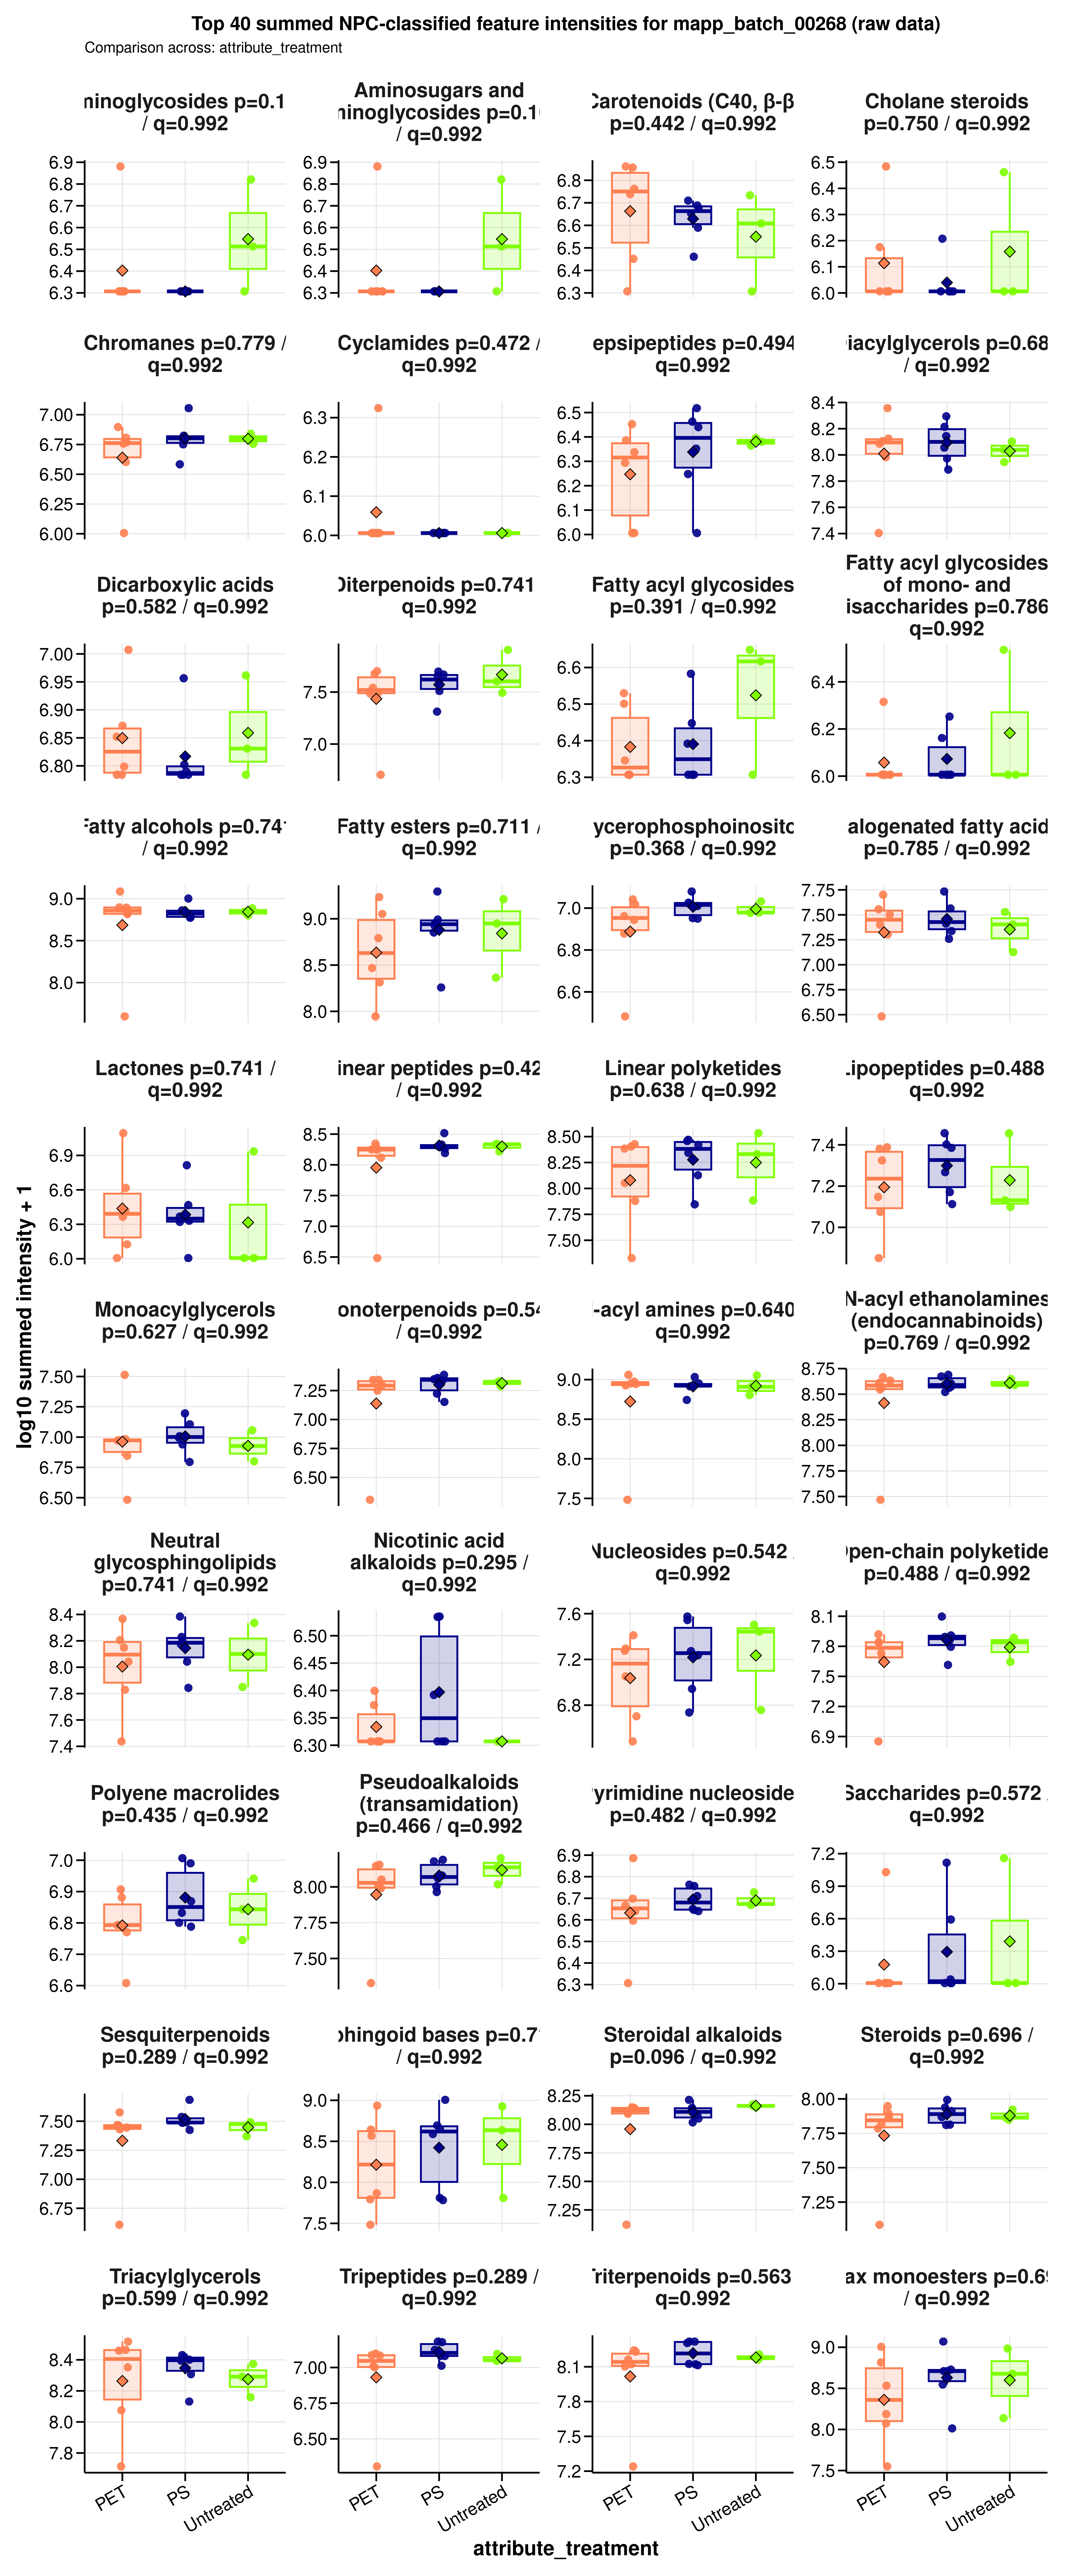

The table this chart was drawn from, first rows:
sample_id	group	data_source	npc_level	npc_term	npc_label	npc_plot_label	npc_pathway	npc_superclass	npc_class	n_features	summed_intensity	plot_intensity	npc_overall_test	npc_overall_p_value	npc_overall_q_value	npc_overall_significance	npc_max_mean_difference	npc_max_median_difference
MDM_160526_PET05	PET	raw	superclass	Aminosugars and aminoglycosides	NPC superclass: Aminosugars and aminogly…	Aminosugars and aminoglycosides	Carbohydrates	Aminosugars and aminoglycosides	Aminoglycosides	2	2027747	6.307	kruskal_wallis	0.1076	0.9917	ns	0.24	0.2061
MDM_160526_PET100	PET	raw	superclass	Aminosugars and aminoglycosides	NPC superclass: Aminosugars and aminogly…	Aminosugars and aminoglycosides	Carbohydrates	Aminosugars and aminoglycosides	Aminoglycosides	2	2027747	6.307	kruskal_wallis	0.1076	0.9917	ns	0.24	0.2061
MDM_160526_PS05	PS	raw	superclass	Aminosugars and aminoglycosides	NPC superclass: Aminosugars and aminogly…	Aminosugars and aminoglycosides	Carbohydrates	Aminosugars and aminoglycosides	Aminoglycosides	2	2027747	6.307	kruskal_wallis	0.1076	0.9917	ns	0.24	0.2061
MDM_160526_PS100	PS	raw	superclass	Aminosugars and aminoglycosides	NPC superclass: Aminosugars and aminogly…	Aminosugars and aminoglycosides	Carbohydrates	Aminosugars and aminoglycosides	Aminoglycosides	2	2027747	6.307	kruskal_wallis	0.1076	0.9917	ns	0.24	0.2061
MDM_160526_untreated	Untreated	raw	superclass	Aminosugars and aminoglycosides	NPC superclass: Aminosugars and aminogly…	Aminosugars and aminoglycosides	Carbohydrates	Aminosugars and aminoglycosides	Aminoglycosides	2	2027747	6.307	kruskal_wallis	0.1076	0.9917	ns	0.24	0.2061
MDM_A_190626_PET05	PET	raw	superclass	Aminosugars and aminoglycosides	NPC superclass: Aminosugars and aminogly…	Aminosugars and aminoglycosides	Carbohydrates	Aminosugars and aminoglycosides	Aminoglycosides	2	2027747	6.307	kruskal_wallis	0.1076	0.9917	ns	0.24	0.2061
MDM_A_190626_PET100	PET	raw	superclass	Aminosugars and aminoglycosides	NPC superclass: Aminosugars and aminogly…	Aminosugars and aminoglycosides	Carbohydrates	Aminosugars and aminoglycosides	Aminoglycosides	2	2027747	6.307	kruskal_wallis	0.1076	0.9917	ns	0.24	0.2061
MDM_A_190626_PS05	PS	raw	superclass	Aminosugars and aminoglycosides	NPC superclass: Aminosugars and aminogly…	Aminosugars and aminoglycosides	Carbohydrates	Aminosugars and aminoglycosides	Aminoglycosides	2	2027747	6.307	kruskal_wallis	0.1076	0.9917	ns	0.24	0.2061
MDM_A_190626_PS100	PS	raw	superclass	Aminosugars and aminoglycosides	NPC superclass: Aminosugars and aminogly…	Aminosugars and aminoglycosides	Carbohydrates	Aminosugars and aminoglycosides	Aminoglycosides	2	2027747	6.307	kruskal_wallis	0.1076	0.9917	ns	0.24	0.2061
MDM_A_190626_untreated	Untreated	raw	superclass	Aminosugars and aminoglycosides	NPC superclass: Aminosugars and aminogly…	Aminosugars and aminoglycosides	Carbohydrates	Aminosugars and aminoglycosides	Aminoglycosides	2	6621648	6.821	kruskal_wallis	0.1076	0.9917	ns	0.24	0.2061
MDM_B_120626_PS05	PS	raw	superclass	Aminosugars and aminoglycosides	NPC superclass: Aminosugars and aminogly…	Aminosugars and aminoglycosides	Carbohydrates	Aminosugars and aminoglycosides	Aminoglycosides	2	2027747	6.307	kruskal_wallis	0.1076	0.9917	ns	0.24	0.2061
MDM_B_190626_PET05	PET	raw	superclass	Aminosugars and aminoglycosides	NPC superclass: Aminosugars and aminogly…	Aminosugars and aminoglycosides	Carbohydrates	Aminosugars and aminoglycosides	Aminoglycosides	2	7596692	6.881	kruskal_wallis	0.1076	0.9917	ns	0.24	0.2061
MDM_B_190626_PET100	PET	raw	superclass	Aminosugars and aminoglycosides	NPC superclass: Aminosugars and aminogly…	Aminosugars and aminoglycosides	Carbohydrates	Aminosugars and aminoglycosides	Aminoglycosides	2	2027747	6.307	kruskal_wallis	0.1076	0.9917	ns	0.24	0.2061
MDM_B_190626_PS100	PS	raw	superclass	Aminosugars and aminoglycosides	NPC superclass: Aminosugars and aminogly…	Aminosugars and aminoglycosides	Carbohydrates	Aminosugars and aminoglycosides	Aminoglycosides	2	2027747	6.307	kruskal_wallis	0.1076	0.9917	ns	0.24	0.2061
MDM_B_190626_untreated	Untreated	raw	superclass	Aminosugars and aminoglycosides	NPC superclass: Aminosugars and aminogly…	Aminosugars and aminoglycosides	Carbohydrates	Aminosugars and aminoglycosides	Aminoglycosides	2	3259391	6.513	kruskal_wallis	0.1076	0.9917	ns	0.24	0.2061
MDM_160526_PET05	PET	raw	superclass	Carotenoids (C40)	NPC superclass: Carotenoids (C40)	Carotenoids (C40)	Polyketides x Terpenoids | Terpenoids	Carotenoids (C40)	Apocarotenoids (β-) | Cannabinoids | Car…	11	27017004	7.432	kruskal_wallis	0.9086	0.9917	ns	0.03209	0.1425
MDM_160526_PET100	PET	raw	superclass	Carotenoids (C40)	NPC superclass: Carotenoids (C40)	Carotenoids (C40)	Polyketides x Terpenoids | Terpenoids	Carotenoids (C40)	Apocarotenoids (β-) | Cannabinoids | Car…	11	26083424	7.416	kruskal_wallis	0.9086	0.9917	ns	0.03209	0.1425
MDM_160526_PS05	PS	raw	superclass	Carotenoids (C40)	NPC superclass: Carotenoids (C40)	Carotenoids (C40)	Polyketides x Terpenoids | Terpenoids	Carotenoids (C40)	Apocarotenoids (β-) | Cannabinoids | Car…	11	22168028	7.346	kruskal_wallis	0.9086	0.9917	ns	0.03209	0.1425
MDM_160526_PS100	PS	raw	superclass	Carotenoids (C40)	NPC superclass: Carotenoids (C40)	Carotenoids (C40)	Polyketides x Terpenoids | Terpenoids	Carotenoids (C40)	Apocarotenoids (β-) | Cannabinoids | Car…	11	28913654	7.461	kruskal_wallis	0.9086	0.9917	ns	0.03209	0.1425
MDM_160526_untreated	Untreated	raw	superclass	Carotenoids (C40)	NPC superclass: Carotenoids (C40)	Carotenoids (C40)	Polyketides x Terpenoids | Terpenoids	Carotenoids (C40)	Apocarotenoids (β-) | Cannabinoids | Car…	11	36000000	7.556	kruskal_wallis	0.9086	0.9917	ns	0.03209	0.1425
MDM_A_190626_PET05	PET	raw	superclass	Carotenoids (C40)	NPC superclass: Carotenoids (C40)	Carotenoids (C40)	Polyketides x Terpenoids | Terpenoids	Carotenoids (C40)	Apocarotenoids (β-) | Cannabinoids | Car…	11	11152610	7.047	kruskal_wallis	0.9086	0.9917	ns	0.03209	0.1425
MDM_A_190626_PET100	PET	raw	superclass	Carotenoids (C40)	NPC superclass: Carotenoids (C40)	Carotenoids (C40)	Polyketides x Terpenoids | Terpenoids	Carotenoids (C40)	Apocarotenoids (β-) | Cannabinoids | Car…	11	32259295	7.509	kruskal_wallis	0.9086	0.9917	ns	0.03209	0.1425
MDM_A_190626_PS05	PS	raw	superclass	Carotenoids (C40)	NPC superclass: Carotenoids (C40)	Carotenoids (C40)	Polyketides x Terpenoids | Terpenoids	Carotenoids (C40)	Apocarotenoids (β-) | Cannabinoids | Car…	11	18061063	7.257	kruskal_wallis	0.9086	0.9917	ns	0.03209	0.1425
MDM_A_190626_PS100	PS	raw	superclass	Carotenoids (C40)	NPC superclass: Carotenoids (C40)	Carotenoids (C40)	Polyketides x Terpenoids | Terpenoids	Carotenoids (C40)	Apocarotenoids (β-) | Cannabinoids | Car…	11	28888058	7.461	kruskal_wallis	0.9086	0.9917	ns	0.03209	0.1425
MDM_A_190626_untreated	Untreated	raw	superclass	Carotenoids (C40)	NPC superclass: Carotenoids (C40)	Carotenoids (C40)	Polyketides x Terpenoids | Terpenoids	Carotenoids (C40)	Apocarotenoids (β-) | Cannabinoids | Car…	11	18269928	7.262	kruskal_wallis	0.9086	0.9917	ns	0.03209	0.1425
MDM_B_120626_PS05	PS	raw	superclass	Carotenoids (C40)	NPC superclass: Carotenoids (C40)	Carotenoids (C40)	Polyketides x Terpenoids | Terpenoids	Carotenoids (C40)	Apocarotenoids (β-) | Cannabinoids | Car…	11	25470436	7.406	kruskal_wallis	0.9086	0.9917	ns	0.03209	0.1425
MDM_B_190626_PET05	PET	raw	superclass	Carotenoids (C40)	NPC superclass: Carotenoids (C40)	Carotenoids (C40)	Polyketides x Terpenoids | Terpenoids	Carotenoids (C40)	Apocarotenoids (β-) | Cannabinoids | Car…	11	24665910	7.392	kruskal_wallis	0.9086	0.9917	ns	0.03209	0.1425
MDM_B_190626_PET100	PET	raw	superclass	Carotenoids (C40)	NPC superclass: Carotenoids (C40)	Carotenoids (C40)	Polyketides x Terpenoids | Terpenoids	Carotenoids (C40)	Apocarotenoids (β-) | Cannabinoids | Car…	11	20358063	7.309	kruskal_wallis	0.9086	0.9917	ns	0.03209	0.1425
MDM_B_190626_PS100	PS	raw	superclass	Carotenoids (C40)	NPC superclass: Carotenoids (C40)	Carotenoids (C40)	Polyketides x Terpenoids | Terpenoids	Carotenoids (C40)	Apocarotenoids (β-) | Cannabinoids | Car…	11	23285123	7.367	kruskal_wallis	0.9086	0.9917	ns	0.03209	0.1425
MDM_B_190626_untreated	Untreated	raw	superclass	Carotenoids (C40)	NPC superclass: Carotenoids (C40)	Carotenoids (C40)	Polyketides x Terpenoids | Terpenoids	Carotenoids (C40)	Apocarotenoids (β-) | Cannabinoids | Car…	11	17227166	7.236	kruskal_wallis	0.9086	0.9917	ns	0.03209	0.1425
MDM_160526_PET05	PET	raw	superclass	Chromanes	NPC superclass: Chromanes	Chromanes	Polyketides	Chromanes	Azaphilones	1	5717924	6.757	kruskal_wallis	0.7788	0.9917	ns	0.1638	0.04048
MDM_160526_PET100	PET	raw	superclass	Chromanes	NPC superclass: Chromanes	Chromanes	Polyketides	Chromanes	Azaphilones	1	6409100	6.807	kruskal_wallis	0.7788	0.9917	ns	0.1638	0.04048
MDM_160526_PS05	PS	raw	superclass	Chromanes	NPC superclass: Chromanes	Chromanes	Polyketides	Chromanes	Azaphilones	1	6363020	6.804	kruskal_wallis	0.7788	0.9917	ns	0.1638	0.04048
MDM_160526_PS100	PS	raw	superclass	Chromanes	NPC superclass: Chromanes	Chromanes	Polyketides	Chromanes	Azaphilones	1	3833903	6.584	kruskal_wallis	0.7788	0.9917	ns	0.1638	0.04048
MDM_160526_untreated	Untreated	raw	superclass	Chromanes	NPC superclass: Chromanes	Chromanes	Polyketides	Chromanes	Azaphilones	1	6274706	6.798	kruskal_wallis	0.7788	0.9917	ns	0.1638	0.04048
MDM_A_190626_PET05	PET	raw	superclass	Chromanes	NPC superclass: Chromanes	Chromanes	Polyketides	Chromanes	Azaphilones	1	1013874	6.006	kruskal_wallis	0.7788	0.9917	ns	0.1638	0.04048
MDM_A_190626_PET100	PET	raw	superclass	Chromanes	NPC superclass: Chromanes	Chromanes	Polyketides	Chromanes	Azaphilones	1	4009276	6.603	kruskal_wallis	0.7788	0.9917	ns	0.1638	0.04048
MDM_A_190626_PS05	PS	raw	superclass	Chromanes	NPC superclass: Chromanes	Chromanes	Polyketides	Chromanes	Azaphilones	1	6675495	6.824	kruskal_wallis	0.7788	0.9917	ns	0.1638	0.04048
MDM_A_190626_PS100	PS	raw	superclass	Chromanes	NPC superclass: Chromanes	Chromanes	Polyketides	Chromanes	Azaphilones	1	5634092	6.751	kruskal_wallis	0.7788	0.9917	ns	0.1638	0.04048
MDM_A_190626_untreated	Untreated	raw	superclass	Chromanes	NPC superclass: Chromanes	Chromanes	Polyketides	Chromanes	Azaphilones	1	5692054	6.755	kruskal_wallis	0.7788	0.9917	ns	0.1638	0.04048
MDM_B_120626_PS05	PS	raw	superclass	Chromanes	NPC superclass: Chromanes	Chromanes	Polyketides	Chromanes	Azaphilones	1	6328444	6.801	kruskal_wallis	0.7788	0.9917	ns	0.1638	0.04048
MDM_B_190626_PET05	PET	raw	superclass	Chromanes	NPC superclass: Chromanes	Chromanes	Polyketides	Chromanes	Azaphilones	1	7879824	6.897	kruskal_wallis	0.7788	0.9917	ns	0.1638	0.04048
MDM_B_190626_PET100	PET	raw	superclass	Chromanes	NPC superclass: Chromanes	Chromanes	Polyketides	Chromanes	Azaphilones	1	5844674	6.767	kruskal_wallis	0.7788	0.9917	ns	0.1638	0.04048
MDM_B_190626_PS100	PS	raw	superclass	Chromanes	NPC superclass: Chromanes	Chromanes	Polyketides	Chromanes	Azaphilones	1	11359215	7.055	kruskal_wallis	0.7788	0.9917	ns	0.1638	0.04048
MDM_B_190626_untreated	Untreated	raw	superclass	Chromanes	NPC superclass: Chromanes	Chromanes	Polyketides	Chromanes	Azaphilones	1	6932134	6.841	kruskal_wallis	0.7788	0.9917	ns	0.1638	0.04048
MDM_160526_PET05	PET	raw	superclass	Diterpenoids	NPC superclass: Diterpenoids	Diterpenoids	Terpenoids	Diterpenoids	Kaurane and Phyllocladane diterpenoids |…	5	31554142	7.499	kruskal_wallis	0.7408	0.9917	ns	0.2329	0.1005
MDM_160526_PET100	PET	raw	superclass	Diterpenoids	NPC superclass: Diterpenoids	Diterpenoids	Terpenoids	Diterpenoids	Kaurane and Phyllocladane diterpenoids |…	5	30613628	7.486	kruskal_wallis	0.7408	0.9917	ns	0.2329	0.1005
MDM_160526_PS05	PS	raw	superclass	Diterpenoids	NPC superclass: Diterpenoids	Diterpenoids	Terpenoids	Diterpenoids	Kaurane and Phyllocladane diterpenoids |…	5	45022226	7.653	kruskal_wallis	0.7408	0.9917	ns	0.2329	0.1005
MDM_160526_PS100	PS	raw	superclass	Diterpenoids	NPC superclass: Diterpenoids	Diterpenoids	Terpenoids	Diterpenoids	Kaurane and Phyllocladane diterpenoids |…	5	20507771	7.312	kruskal_wallis	0.7408	0.9917	ns	0.2329	0.1005
MDM_160526_untreated	Untreated	raw	superclass	Diterpenoids	NPC superclass: Diterpenoids	Diterpenoids	Terpenoids	Diterpenoids	Kaurane and Phyllocladane diterpenoids |…	5	31134606	7.493	kruskal_wallis	0.7408	0.9917	ns	0.2329	0.1005
MDM_A_190626_PET05	PET	raw	superclass	Diterpenoids	NPC superclass: Diterpenoids	Diterpenoids	Terpenoids	Diterpenoids	Kaurane and Phyllocladane diterpenoids |…	5	5069368	6.705	kruskal_wallis	0.7408	0.9917	ns	0.2329	0.1005
MDM_A_190626_PET100	PET	raw	superclass	Diterpenoids	NPC superclass: Diterpenoids	Diterpenoids	Terpenoids	Diterpenoids	Kaurane and Phyllocladane diterpenoids |…	5	34763506	7.541	kruskal_wallis	0.7408	0.9917	ns	0.2329	0.1005
MDM_A_190626_PS05	PS	raw	superclass	Diterpenoids	NPC superclass: Diterpenoids	Diterpenoids	Terpenoids	Diterpenoids	Kaurane and Phyllocladane diterpenoids |…	5	49752395	7.697	kruskal_wallis	0.7408	0.9917	ns	0.2329	0.1005
MDM_A_190626_PS100	PS	raw	superclass	Diterpenoids	NPC superclass: Diterpenoids	Diterpenoids	Terpenoids	Diterpenoids	Kaurane and Phyllocladane diterpenoids |…	5	38703602	7.588	kruskal_wallis	0.7408	0.9917	ns	0.2329	0.1005
MDM_A_190626_untreated	Untreated	raw	superclass	Diterpenoids	NPC superclass: Diterpenoids	Diterpenoids	Terpenoids	Diterpenoids	Kaurane and Phyllocladane diterpenoids |…	5	40112330	7.603	kruskal_wallis	0.7408	0.9917	ns	0.2329	0.1005
MDM_B_120626_PS05	PS	raw	superclass	Diterpenoids	NPC superclass: Diterpenoids	Diterpenoids	Terpenoids	Diterpenoids	Kaurane and Phyllocladane diterpenoids |…	5	32377654	7.51	kruskal_wallis	0.7408	0.9917	ns	0.2329	0.1005
MDM_B_190626_PET05	PET	raw	superclass	Diterpenoids	NPC superclass: Diterpenoids	Diterpenoids	Terpenoids	Diterpenoids	Kaurane and Phyllocladane diterpenoids |…	5	50268469	7.701	kruskal_wallis	0.7408	0.9917	ns	0.2329	0.1005
MDM_B_190626_PET100	PET	raw	superclass	Diterpenoids	NPC superclass: Diterpenoids	Diterpenoids	Terpenoids	Diterpenoids	Kaurane and Phyllocladane diterpenoids |…	5	47416812	7.676	kruskal_wallis	0.7408	0.9917	ns	0.2329	0.1005
MDM_B_190626_PS100	PS	raw	superclass	Diterpenoids	NPC superclass: Diterpenoids	Diterpenoids	Terpenoids	Diterpenoids	Kaurane and Phyllocladane diterpenoids |…	5	46577420	7.668	kruskal_wallis	0.7408	0.9917	ns	0.2329	0.1005
MDM_B_190626_untreated	Untreated	raw	superclass	Diterpenoids	NPC superclass: Diterpenoids	Diterpenoids	Terpenoids	Diterpenoids	Kaurane and Phyllocladane diterpenoids |…	5	80614929	7.906	kruskal_wallis	0.7408	0.9917	ns	0.2329	0.1005
... 1,305 more rows
